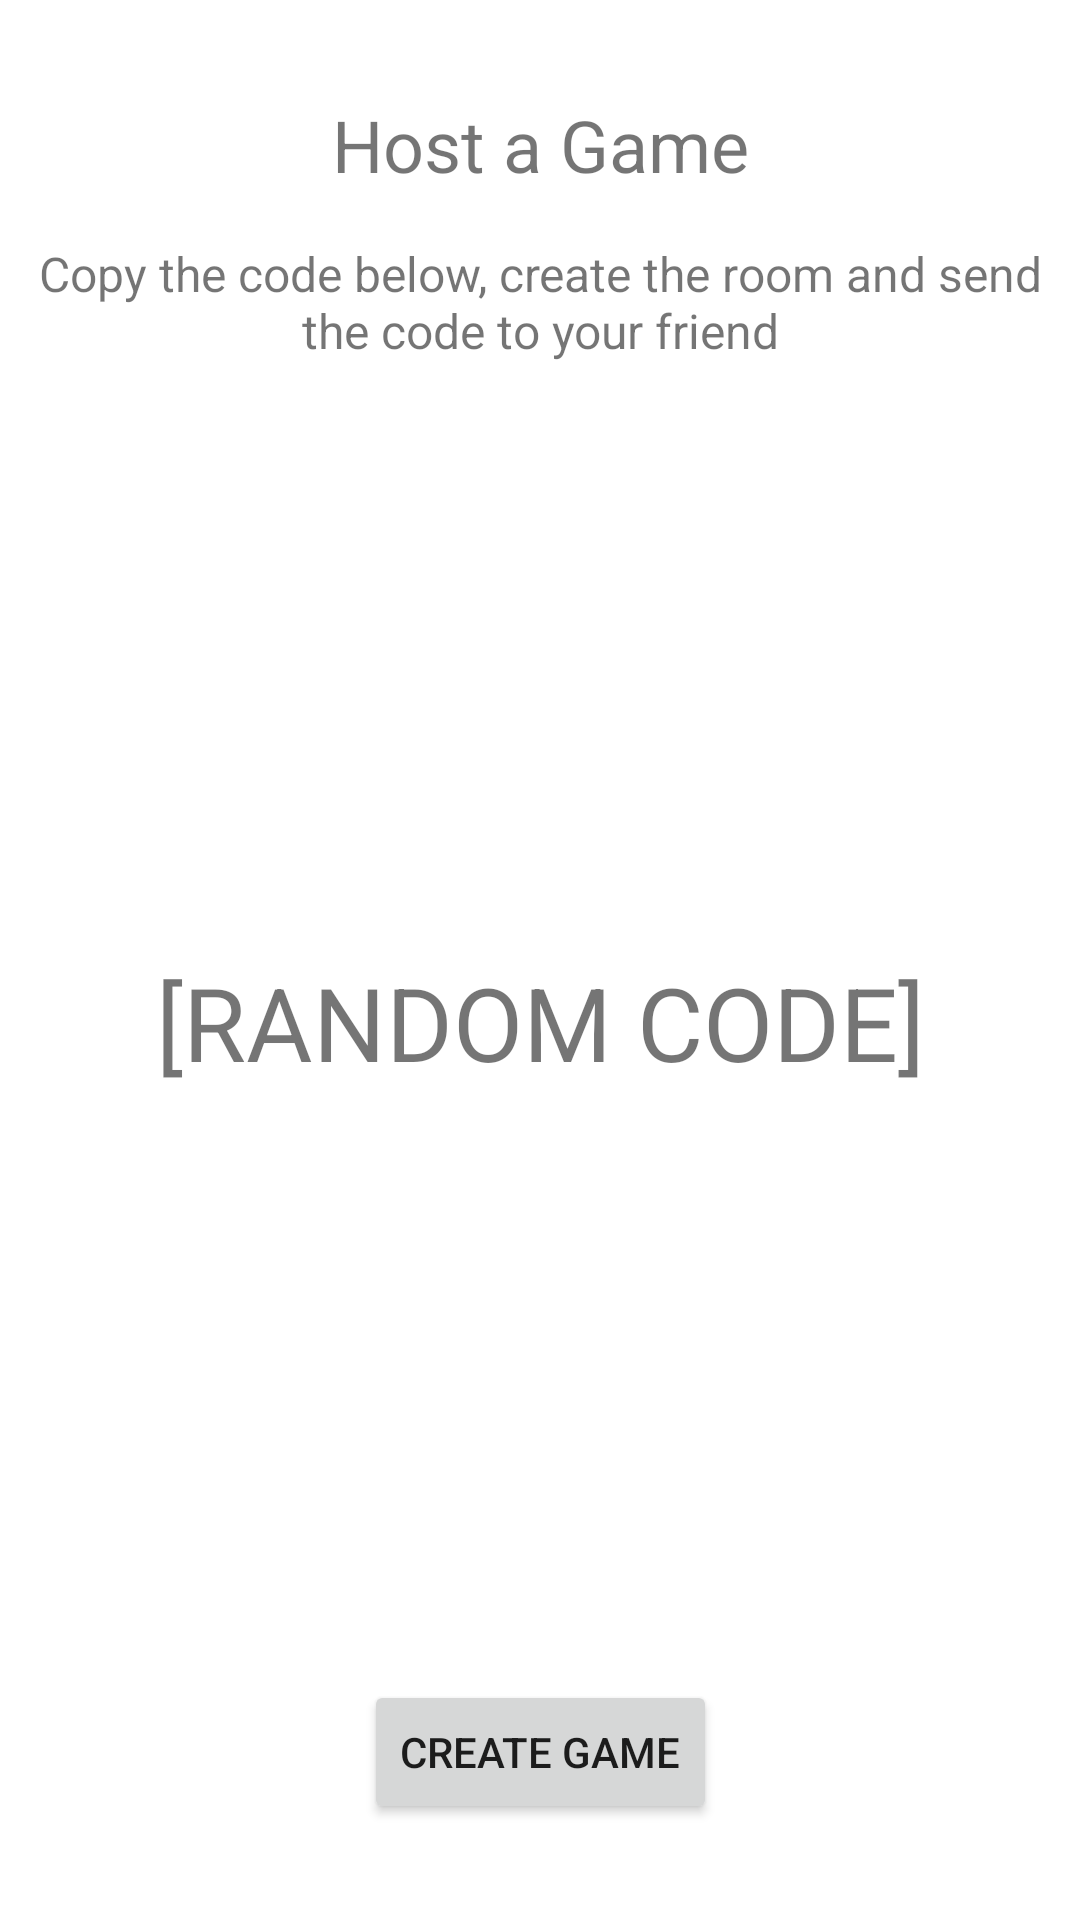

Here is an Android app screen rendered from its layout file. Give the layout XML and the strings, colors and styles it references.
<!-- AndroidManifest.xml: application theme Theme.HashGame -->
<!-- res/layout/fragment_host.xml -->
<?xml version="1.0" encoding="utf-8"?>
<androidx.constraintlayout.widget.ConstraintLayout xmlns:android="http://schemas.android.com/apk/res/android"
    xmlns:app="http://schemas.android.com/apk/res-auto"
    xmlns:tools="http://schemas.android.com/tools"
    android:layout_width="match_parent"
    android:layout_height="match_parent"
    tools:context=".ui.host.HostFragment">

    <TextView
        android:id="@+id/text_host"
        android:layout_width="match_parent"
        android:layout_height="wrap_content"
        android:layout_marginStart="8dp"
        android:layout_marginTop="32dp"
        android:layout_marginEnd="8dp"
        android:text="Host a Game"
        android:textAlignment="center"
        android:textSize="24sp"
        app:layout_constraintEnd_toEndOf="parent"
        app:layout_constraintHorizontal_bias="1.0"
        app:layout_constraintStart_toStartOf="parent"
        app:layout_constraintTop_toTopOf="parent" />

    <TextView
        android:id="@+id/text_hostDescription"
        android:layout_width="match_parent"
        android:layout_height="wrap_content"
        android:layout_marginStart="8dp"
        android:layout_marginTop="16dp"
        android:layout_marginEnd="8dp"
        android:text="Copy the code below, create the room and send the code to your friend"
        android:textAlignment="center"
        android:textSize="16sp"
        app:layout_constraintEnd_toEndOf="parent"
        app:layout_constraintHorizontal_bias="0.0"
        app:layout_constraintStart_toStartOf="parent"
        app:layout_constraintTop_toBottomOf="@+id/text_host" />

    <TextView
        android:id="@+id/textRandomCode"
        android:layout_width="wrap_content"
        android:layout_height="wrap_content"
        android:text="[RANDOM CODE]"
        android:textSize="34sp"
        app:layout_constraintBottom_toTopOf="@+id/buttonCreate"
        app:layout_constraintEnd_toEndOf="parent"
        app:layout_constraintStart_toStartOf="parent"
        app:layout_constraintTop_toBottomOf="@+id/text_hostDescription" />

    <Button
        android:id="@+id/buttonCreate"
        android:layout_width="wrap_content"
        android:layout_height="wrap_content"
        android:layout_marginBottom="32dp"
        android:text="Create Game"
        app:layout_constraintBottom_toBottomOf="parent"
        app:layout_constraintEnd_toEndOf="parent"
        app:layout_constraintStart_toStartOf="parent" />
</androidx.constraintlayout.widget.ConstraintLayout>
<!-- resources referenced by this layout -->
<resources>
  <style name="Theme.HashGame" parent="Theme.MaterialComponents.DayNight.DarkActionBar">
          <item name="colorPrimary">@color/lightseagreen</item>
          <item name="colorPrimaryVariant">@color/darkcyan</item>
          <item name="colorOnPrimary">@color/white</item>
  
          <item name="colorSecondary">@color/cadetblue</item>
          <item name="colorSecondaryVariant">@color/teal</item>
          <item name="colorOnSecondary">@color/black</item>
          
          <item name="android:statusBarColor">?attr/colorPrimaryVariant</item>
  
      </style>
  <color name="lightseagreen">#20B2AA</color>
  <color name="darkcyan">#008B8B</color>
  <color name="white">#FFFFFFFF</color>
  <color name="cadetblue">#5F9EA0</color>
  <color name="teal">#008080</color>
  <color name="black">#FF000000</color>
</resources>
